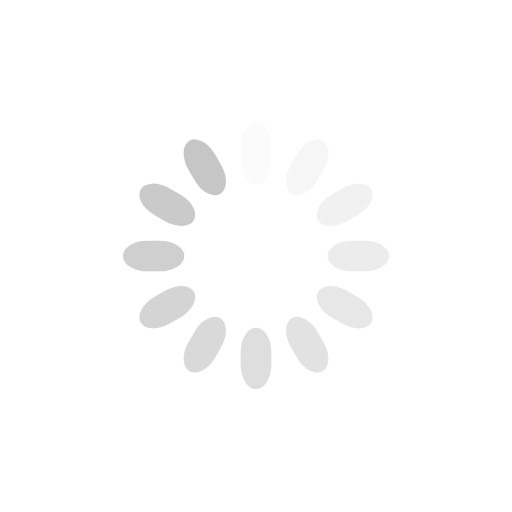
t = 0.00 s
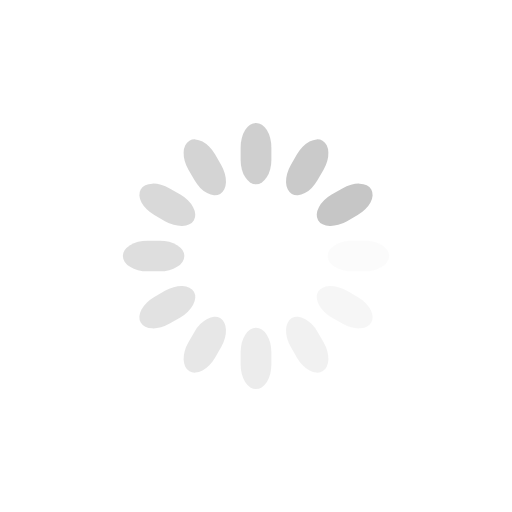
t = 0.25 s
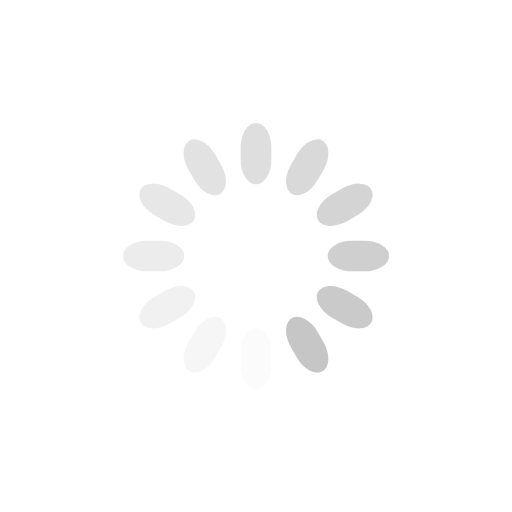
t = 0.50 s
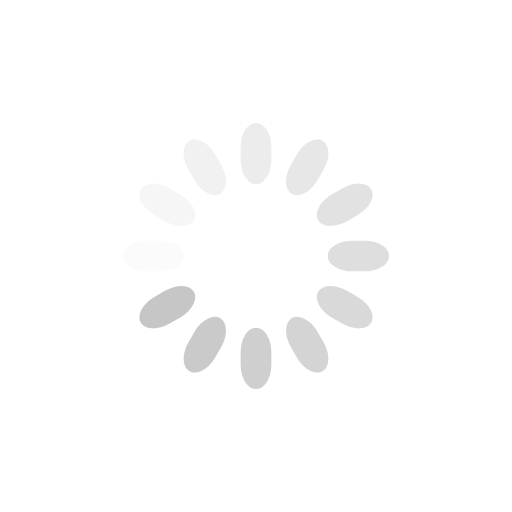
t = 0.75 s

The animated SVG that drew these frames (rendered in a browser with its animation timeline set to each time). Animation: 12 SMIL elements (animate=12); one cycle of 1.00 s, repeats indefinitely.

<svg class="lds-spinner" width="100%" height="100%" xmlns="http://www.w3.org/2000/svg" xmlns:xlink="http://www.w3.org/1999/xlink" viewBox="0 0 100 100" preserveAspectRatio="xMidYMid"><g transform="rotate(0 50 50)">
  <rect x="47" y="24" rx="9.4" ry="4.8" width="6" height="12" fill="#c6c6c6">
    <animate attributeName="opacity" values="1;0" times="0;1" dur="1s" begin="-0.9166666666666666s" repeatCount="indefinite"></animate>
  </rect>
</g><g transform="rotate(30 50 50)">
  <rect x="47" y="24" rx="9.4" ry="4.8" width="6" height="12" fill="#c6c6c6">
    <animate attributeName="opacity" values="1;0" times="0;1" dur="1s" begin="-0.8333333333333334s" repeatCount="indefinite"></animate>
  </rect>
</g><g transform="rotate(60 50 50)">
  <rect x="47" y="24" rx="9.4" ry="4.8" width="6" height="12" fill="#c6c6c6">
    <animate attributeName="opacity" values="1;0" times="0;1" dur="1s" begin="-0.75s" repeatCount="indefinite"></animate>
  </rect>
</g><g transform="rotate(90 50 50)">
  <rect x="47" y="24" rx="9.4" ry="4.8" width="6" height="12" fill="#c6c6c6">
    <animate attributeName="opacity" values="1;0" times="0;1" dur="1s" begin="-0.6666666666666666s" repeatCount="indefinite"></animate>
  </rect>
</g><g transform="rotate(120 50 50)">
  <rect x="47" y="24" rx="9.4" ry="4.8" width="6" height="12" fill="#c6c6c6">
    <animate attributeName="opacity" values="1;0" times="0;1" dur="1s" begin="-0.5833333333333334s" repeatCount="indefinite"></animate>
  </rect>
</g><g transform="rotate(150 50 50)">
  <rect x="47" y="24" rx="9.4" ry="4.8" width="6" height="12" fill="#c6c6c6">
    <animate attributeName="opacity" values="1;0" times="0;1" dur="1s" begin="-0.5s" repeatCount="indefinite"></animate>
  </rect>
</g><g transform="rotate(180 50 50)">
  <rect x="47" y="24" rx="9.4" ry="4.8" width="6" height="12" fill="#c6c6c6">
    <animate attributeName="opacity" values="1;0" times="0;1" dur="1s" begin="-0.4166666666666667s" repeatCount="indefinite"></animate>
  </rect>
</g><g transform="rotate(210 50 50)">
  <rect x="47" y="24" rx="9.4" ry="4.8" width="6" height="12" fill="#c6c6c6">
    <animate attributeName="opacity" values="1;0" times="0;1" dur="1s" begin="-0.3333333333333333s" repeatCount="indefinite"></animate>
  </rect>
</g><g transform="rotate(240 50 50)">
  <rect x="47" y="24" rx="9.4" ry="4.8" width="6" height="12" fill="#c6c6c6">
    <animate attributeName="opacity" values="1;0" times="0;1" dur="1s" begin="-0.25s" repeatCount="indefinite"></animate>
  </rect>
</g><g transform="rotate(270 50 50)">
  <rect x="47" y="24" rx="9.4" ry="4.8" width="6" height="12" fill="#c6c6c6">
    <animate attributeName="opacity" values="1;0" times="0;1" dur="1s" begin="-0.16666666666666666s" repeatCount="indefinite"></animate>
  </rect>
</g><g transform="rotate(300 50 50)">
  <rect x="47" y="24" rx="9.4" ry="4.8" width="6" height="12" fill="#c6c6c6">
    <animate attributeName="opacity" values="1;0" times="0;1" dur="1s" begin="-0.08333333333333333s" repeatCount="indefinite"></animate>
  </rect>
</g><g transform="rotate(330 50 50)">
  <rect x="47" y="24" rx="9.4" ry="4.8" width="6" height="12" fill="#c6c6c6">
    <animate attributeName="opacity" values="1;0" times="0;1" dur="1s" begin="0s" repeatCount="indefinite"></animate>
  </rect>
</g></svg>
